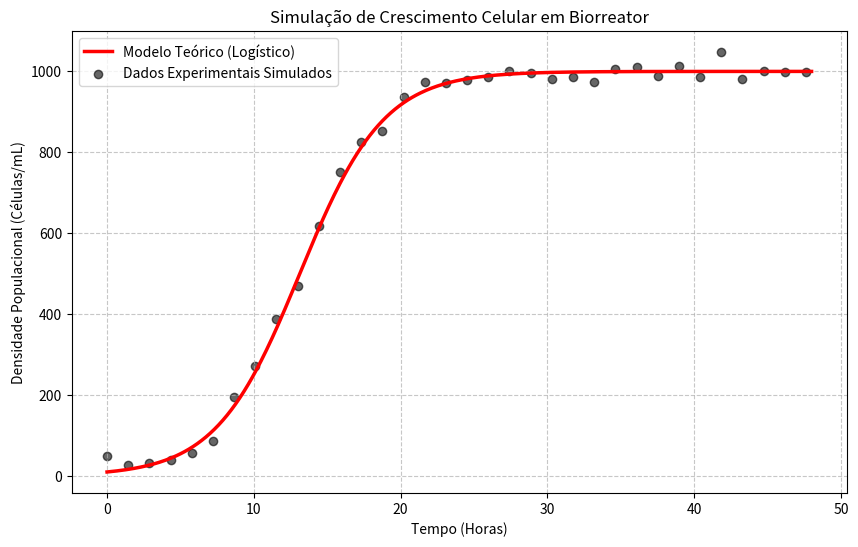

Write the Python code that produced this figure.
import numpy as np
import matplotlib.pyplot as plt

def simulate_growth():
    # 1. Parâmetros do Modelo (Exemplo: Cultura de Leveduras)
    P0 = 10         # População inicial (ex: milhões de células/mL)
    K = 1000        # Capacidade de carga (limite do meio de cultura)
    r = 0.35        # Taxa intrínseca de crescimento
    
    # 2. Configuração do Tempo
    t_max = 48      # Simular 48 horas
    t = np.linspace(0, t_max, 500)
    
    # 3. Equação de Crescimento Logístico
    # P(t) = (K * P0 * exp(r*t)) / (K + P0 * (exp(r*t) - 1))
    population = (K * P0 * np.exp(r * t)) / (K + P0 * (np.exp(r * t) - 1))
    
    # 4. Adicionando Ruído Experimental Realístico
    noise = np.random.normal(0, 15, size=population.shape)
    measured_data = population + noise

    # 5. Visualização
    plt.figure(figsize=(10, 6))
    plt.plot(t, population, 'r-', linewidth=2.5, label='Modelo Teórico (Logístico)')
    plt.scatter(t[::15], measured_data[::15], color='black', alpha=0.6, label='Dados Experimentais Simulados')
    
    plt.title('Simulação de Crescimento Celular em Biorreator')
    plt.xlabel('Tempo (Horas)')
    plt.ylabel('Densidade Populacional (Células/mL)')
    plt.legend()
    plt.grid(True, linestyle='--', alpha=0.7)
    plt.show()

if __name__ == "__main__":
    simulate_growth()
